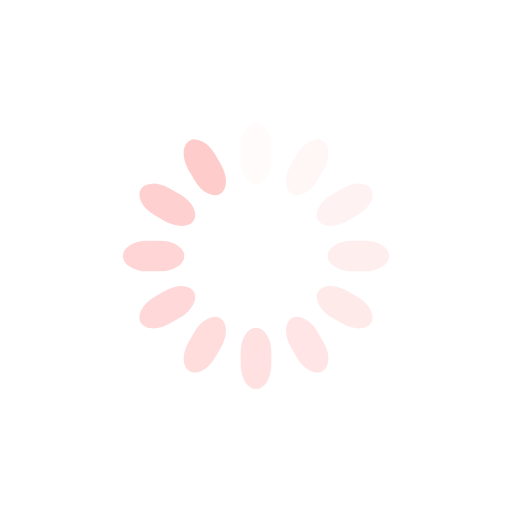
t = 0.00 s
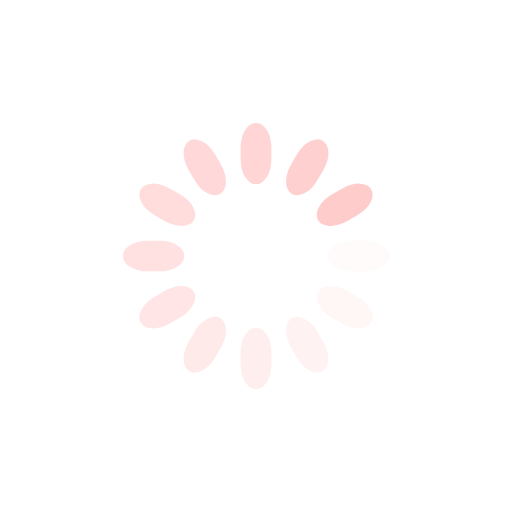
t = 0.43 s
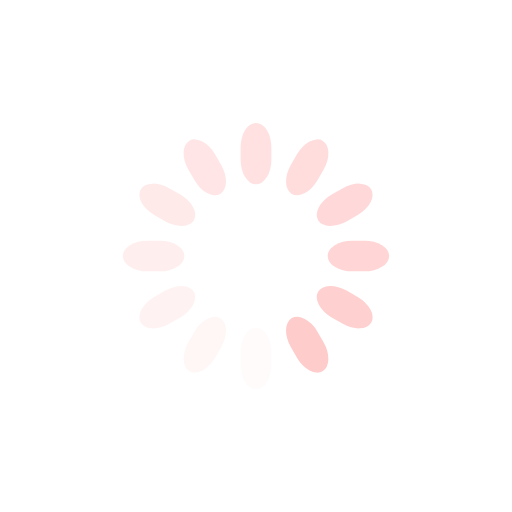
t = 0.85 s
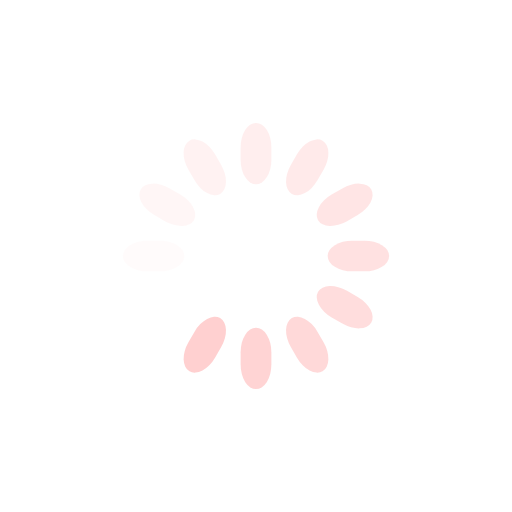
t = 1.28 s

The animated SVG that drew these frames (rendered in a browser with its animation timeline set to each time). Animation: 12 SMIL elements (animate=12); one cycle of 1.70 s, repeats indefinitely.

<svg class="lds-spinner" width="200px"  height="200px"  xmlns="http://www.w3.org/2000/svg" xmlns:xlink="http://www.w3.org/1999/xlink" viewBox="0 0 100 100" preserveAspectRatio="xMidYMid" style="background: none;"><g transform="rotate(0 50 50)">
  <rect x="47" y="24" rx="9.4" ry="4.8" width="6" height="12" fill="#FFCCCC">
    <animate attributeName="opacity" values="1;0" keyTimes="0;1" dur="1.7s" begin="-1.5583333333333333s" repeatCount="indefinite"></animate>
  </rect>
</g><g transform="rotate(30 50 50)">
  <rect x="47" y="24" rx="9.4" ry="4.8" width="6" height="12" fill="#FFCCCC">
    <animate attributeName="opacity" values="1;0" keyTimes="0;1" dur="1.7s" begin="-1.4166666666666667s" repeatCount="indefinite"></animate>
  </rect>
</g><g transform="rotate(60 50 50)">
  <rect x="47" y="24" rx="9.4" ry="4.8" width="6" height="12" fill="#FFCCCC">
    <animate attributeName="opacity" values="1;0" keyTimes="0;1" dur="1.7s" begin="-1.275s" repeatCount="indefinite"></animate>
  </rect>
</g><g transform="rotate(90 50 50)">
  <rect x="47" y="24" rx="9.4" ry="4.8" width="6" height="12" fill="#FFCCCC">
    <animate attributeName="opacity" values="1;0" keyTimes="0;1" dur="1.7s" begin="-1.1333333333333333s" repeatCount="indefinite"></animate>
  </rect>
</g><g transform="rotate(120 50 50)">
  <rect x="47" y="24" rx="9.4" ry="4.8" width="6" height="12" fill="#FFCCCC">
    <animate attributeName="opacity" values="1;0" keyTimes="0;1" dur="1.7s" begin="-0.9916666666666667s" repeatCount="indefinite"></animate>
  </rect>
</g><g transform="rotate(150 50 50)">
  <rect x="47" y="24" rx="9.4" ry="4.8" width="6" height="12" fill="#FFCCCC">
    <animate attributeName="opacity" values="1;0" keyTimes="0;1" dur="1.7s" begin="-0.85s" repeatCount="indefinite"></animate>
  </rect>
</g><g transform="rotate(180 50 50)">
  <rect x="47" y="24" rx="9.4" ry="4.8" width="6" height="12" fill="#FFCCCC">
    <animate attributeName="opacity" values="1;0" keyTimes="0;1" dur="1.7s" begin="-0.7083333333333334s" repeatCount="indefinite"></animate>
  </rect>
</g><g transform="rotate(210 50 50)">
  <rect x="47" y="24" rx="9.4" ry="4.8" width="6" height="12" fill="#FFCCCC">
    <animate attributeName="opacity" values="1;0" keyTimes="0;1" dur="1.7s" begin="-0.5666666666666667s" repeatCount="indefinite"></animate>
  </rect>
</g><g transform="rotate(240 50 50)">
  <rect x="47" y="24" rx="9.4" ry="4.8" width="6" height="12" fill="#FFCCCC">
    <animate attributeName="opacity" values="1;0" keyTimes="0;1" dur="1.7s" begin="-0.425s" repeatCount="indefinite"></animate>
  </rect>
</g><g transform="rotate(270 50 50)">
  <rect x="47" y="24" rx="9.4" ry="4.8" width="6" height="12" fill="#FFCCCC">
    <animate attributeName="opacity" values="1;0" keyTimes="0;1" dur="1.7s" begin="-0.2833333333333333s" repeatCount="indefinite"></animate>
  </rect>
</g><g transform="rotate(300 50 50)">
  <rect x="47" y="24" rx="9.4" ry="4.8" width="6" height="12" fill="#FFCCCC">
    <animate attributeName="opacity" values="1;0" keyTimes="0;1" dur="1.7s" begin="-0.14166666666666666s" repeatCount="indefinite"></animate>
  </rect>
</g><g transform="rotate(330 50 50)">
  <rect x="47" y="24" rx="9.4" ry="4.8" width="6" height="12" fill="#FFCCCC">
    <animate attributeName="opacity" values="1;0" keyTimes="0;1" dur="1.7s" begin="0s" repeatCount="indefinite"></animate>
  </rect>
</g></svg>
